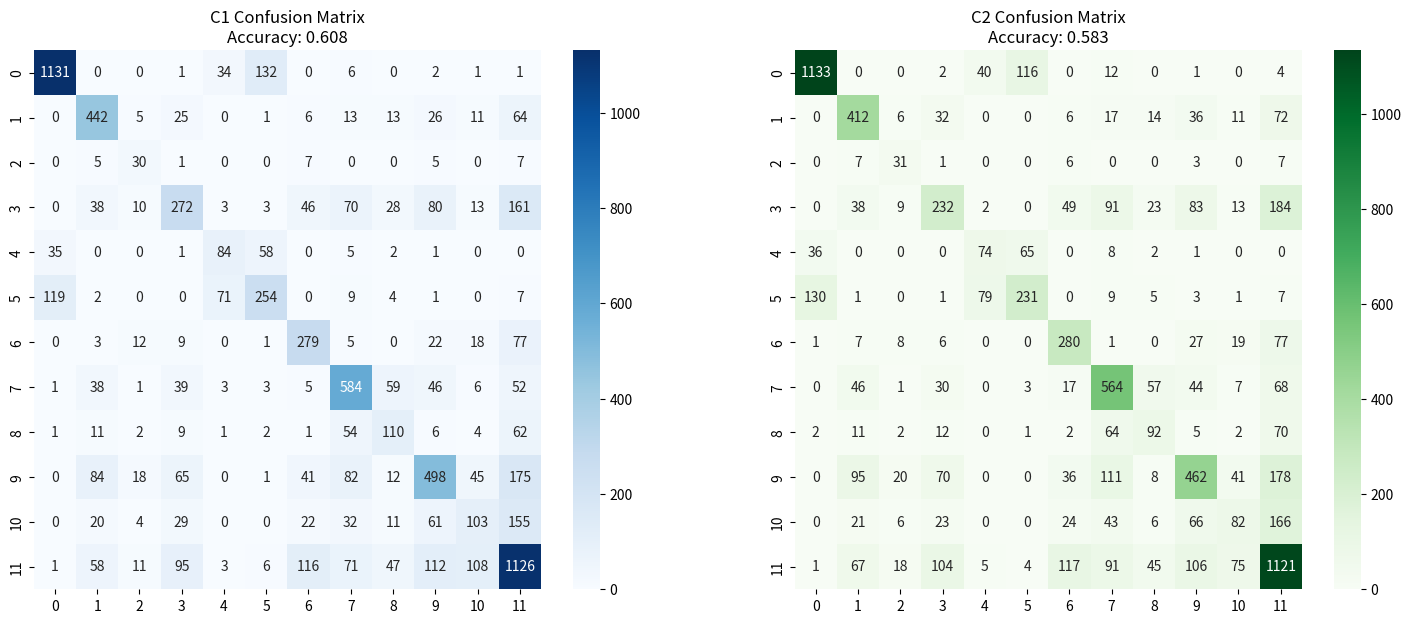

Write the Python code that produced this figure. (Note: this script raises an exception after producing the figure.)
import numpy as np
import pandas as pd
import matplotlib.pyplot as plt
import seaborn as sns

# Define confusion matrices
C1 = np.array([
    [1131, 0, 0, 1, 34, 132, 0, 6, 0, 2, 1, 1],
    [0, 442, 5, 25, 0, 1, 6, 13, 13, 26, 11, 64],
    [0, 5, 30, 1, 0, 0, 7, 0, 0, 5, 0, 7],
    [0, 38, 10, 272, 3, 3, 46, 70, 28, 80, 13, 161],
    [35, 0, 0, 1, 84, 58, 0, 5, 2, 1, 0, 0],
    [119, 2, 0, 0, 71, 254, 0, 9, 4, 1, 0, 7],
    [0, 3, 12, 9, 0, 1, 279, 5, 0, 22, 18, 77],
    [1, 38, 1, 39, 3, 3, 5, 584, 59, 46, 6, 52],
    [1, 11, 2, 9, 1, 2, 1, 54, 110, 6, 4, 62],
    [0, 84, 18, 65, 0, 1, 41, 82, 12, 498, 45, 175],
    [0, 20, 4, 29, 0, 0, 22, 32, 11, 61, 103, 155],
    [1, 58, 11, 95, 3, 6, 116, 71, 47, 112, 108, 1126]
])

C2 = np.array([
    [1133, 0, 0, 2, 40, 116, 0, 12, 0, 1, 0, 4],
    [0, 412, 6, 32, 0, 0, 6, 17, 14, 36, 11, 72],
    [0, 7, 31, 1, 0, 0, 6, 0, 0, 3, 0, 7],
    [0, 38, 9, 232, 2, 0, 49, 91, 23, 83, 13, 184],
    [36, 0, 0, 0, 74, 65, 0, 8, 2, 1, 0, 0],
    [130, 1, 0, 1, 79, 231, 0, 9, 5, 3, 1, 7],
    [1, 7, 8, 6, 0, 0, 280, 1, 0, 27, 19, 77],
    [0, 46, 1, 30, 0, 3, 17, 564, 57, 44, 7, 68],
    [2, 11, 2, 12, 0, 1, 2, 64, 92, 5, 2, 70],
    [0, 95, 20, 70, 0, 0, 36, 111, 8, 462, 41, 178],
    [0, 21, 6, 23, 0, 0, 24, 43, 6, 66, 82, 166],
    [1, 67, 18, 104, 5, 4, 117, 91, 45, 106, 75, 1121]
])

# Calculate overall accuracy for each confusion matrix
accuracy_C1 = np.trace(C1) / np.sum(C1)
accuracy_C2 = np.trace(C2) / np.sum(C2)

# Calculate per-class precision, recall, and F1-score
def classification_report(cm):
    precision = np.diag(cm) / np.where(cm.sum(axis=0)==0, 1, cm.sum(axis=0))
    recall = np.diag(cm) / np.where(cm.sum(axis=1)==0, 1, cm.sum(axis=1))
    f1 = 2 * (precision * recall) / np.where((precision + recall)==0, 1, (precision + recall))
    return pd.DataFrame({
        'precision': precision,
        'recall': recall,
        'f1-score': f1
    })

report_C1 = classification_report(C1)
report_C2 = classification_report(C2)

# Display confusion matrices side by side
fig, axes = plt.subplots(1, 2, figsize=(18, 7))
sns.heatmap(C1, annot=True, fmt='d', ax=axes[0], cmap='Blues')
axes[0].set_title(f'C1 Confusion Matrix\nAccuracy: {accuracy_C1:.3f}')
sns.heatmap(C2, annot=True, fmt='d', ax=axes[1], cmap='Greens')
axes[1].set_title(f'C2 Confusion Matrix\nAccuracy: {accuracy_C2:.3f}')
plt.show()

# Display per-class metrics for both confusion matrices
display(report_C1)
display(report_C2)